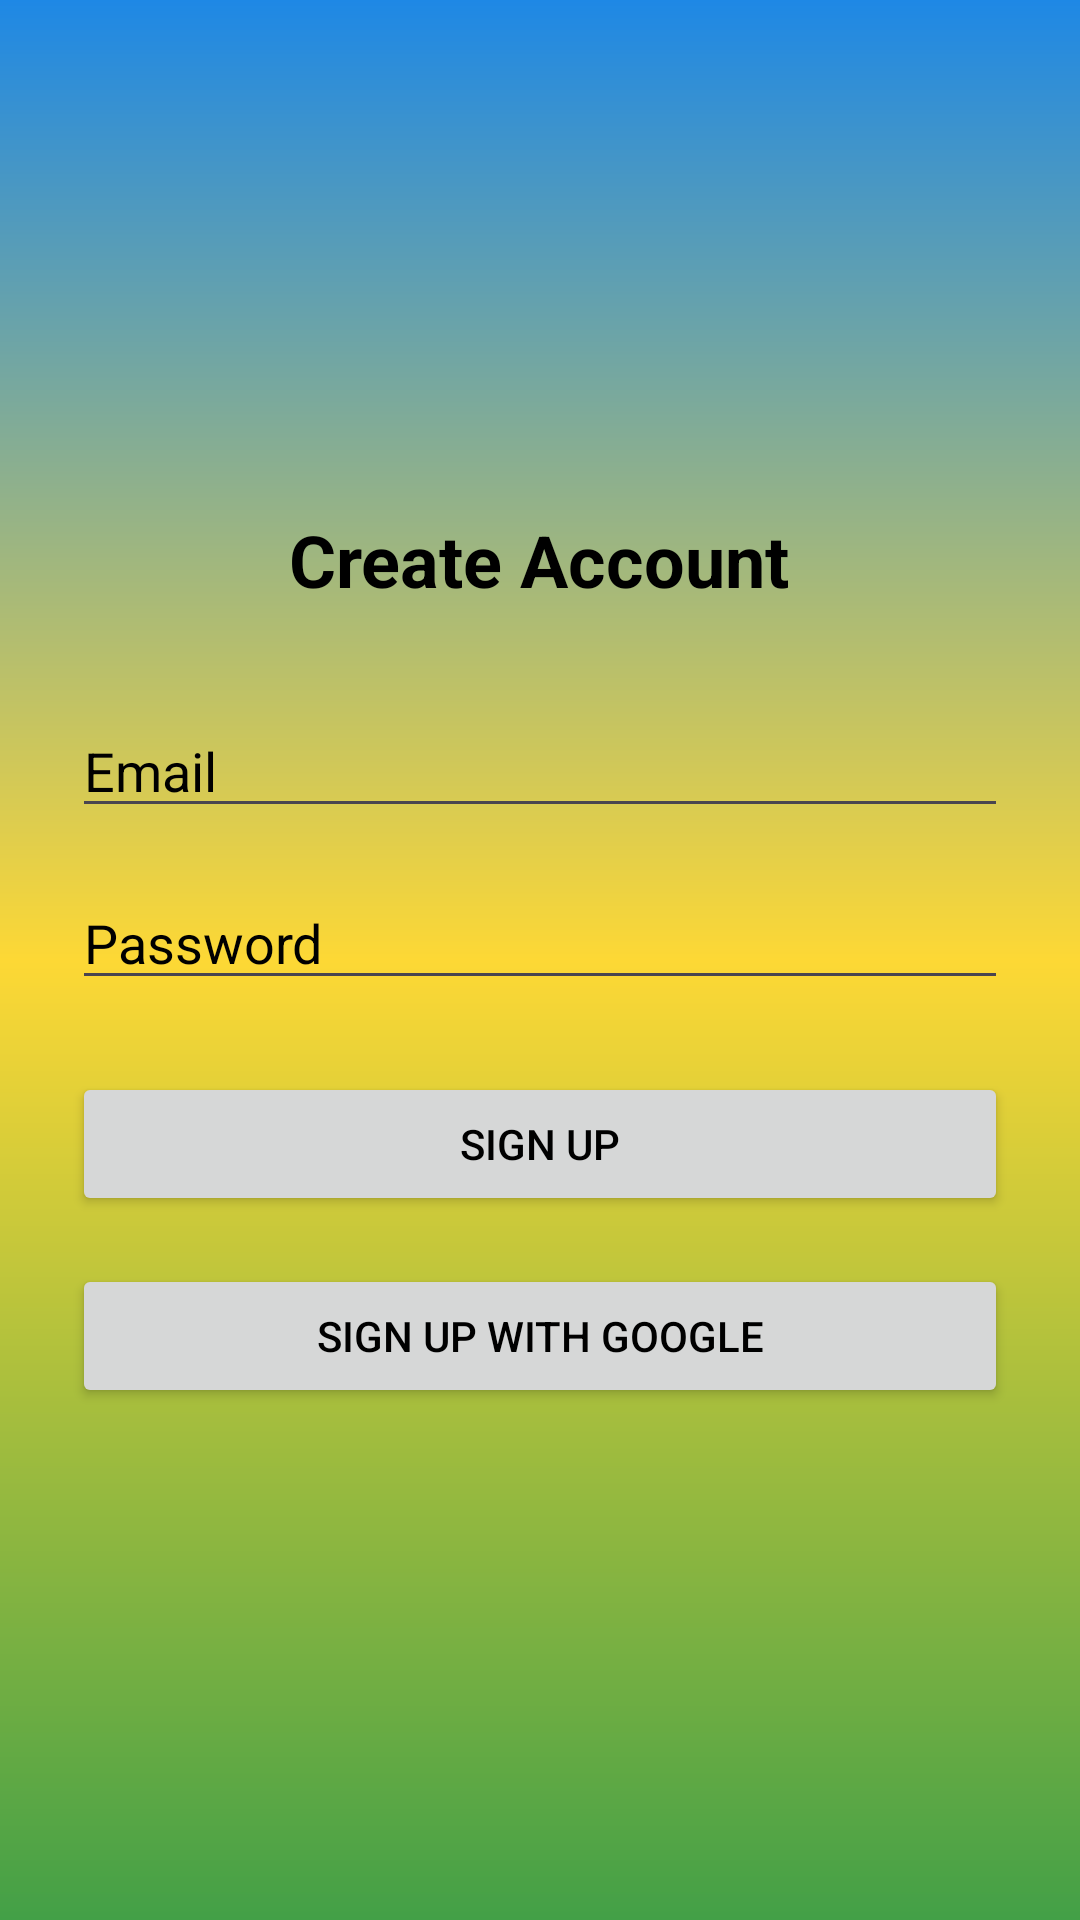

Here is an Android app screen rendered from its layout file. Give the layout XML and the strings, colors and styles it references.
<!-- AndroidManifest.xml: application theme Theme.FitFeast -->
<!-- res/layout/activity_signup.xml -->
<?xml version="1.0" encoding="utf-8"?>
<LinearLayout xmlns:android="http://schemas.android.com/apk/res/android"
    android:layout_width="match_parent"
    android:layout_height="match_parent"
    android:orientation="vertical"
    android:gravity="center"
    android:padding="24dp"
    android:background="@drawable/gradient_bg">

    <TextView
        android:text="Create Account"
        android:textSize="24sp"
        android:textStyle="bold"
        android:layout_marginBottom="32dp"
        android:layout_width="wrap_content"
        android:layout_height="wrap_content"
        android:textColor="@android:color/black"/>

    <EditText
        android:id="@+id/emailEt"
        android:hint="Email"
        android:textColorHint="@android:color/black"
        android:inputType="textEmailAddress"
        android:layout_width="match_parent"
        android:layout_height="wrap_content"
        android:textColor="@android:color/black"/>

    <EditText
        android:id="@+id/passwordEt"
        android:hint="Password"
        android:textColorHint="@android:color/black"
        android:inputType="textPassword"
        android:layout_marginTop="16dp"
        android:layout_width="match_parent"
        android:layout_height="wrap_content"
        android:textColor="@android:color/black"/>

    <Button
        android:id="@+id/signupBtn"
        android:text="Sign Up"
        android:layout_marginTop="24dp"
        android:layout_width="match_parent"
        android:layout_height="wrap_content"
        android:textColor="@android:color/black"/>

    <Button
        android:id="@+id/googleSignupBtn"
        android:layout_width="match_parent"
        android:layout_height="wrap_content"
        android:text="Sign up with Google"
        android:layout_marginTop="16dp"
        android:textColor="@android:color/black"/>


</LinearLayout>
<!-- resources referenced by this layout -->
<resources>
  <!-- drawable gradient_bg (drawable) -->
  <?xml version="1.0" encoding="utf-8"?>
  <shape xmlns:android="http://schemas.android.com/apk/res/android"
      android:shape="rectangle">
  
      <gradient
          android:startColor="#1E88E5"
          android:centerColor="#FDD835"
          android:endColor="#43A047"
          android:angle="270"/>
  
  </shape>
  <style name="Theme.FitFeast" parent="Theme.Material3.DayNight.NoActionBar">
          
          <item name="android:statusBarColor">#0F3D2E</item>
          <item name="android:navigationBarColor">#FFFFFF</item>
      </style>
</resources>
